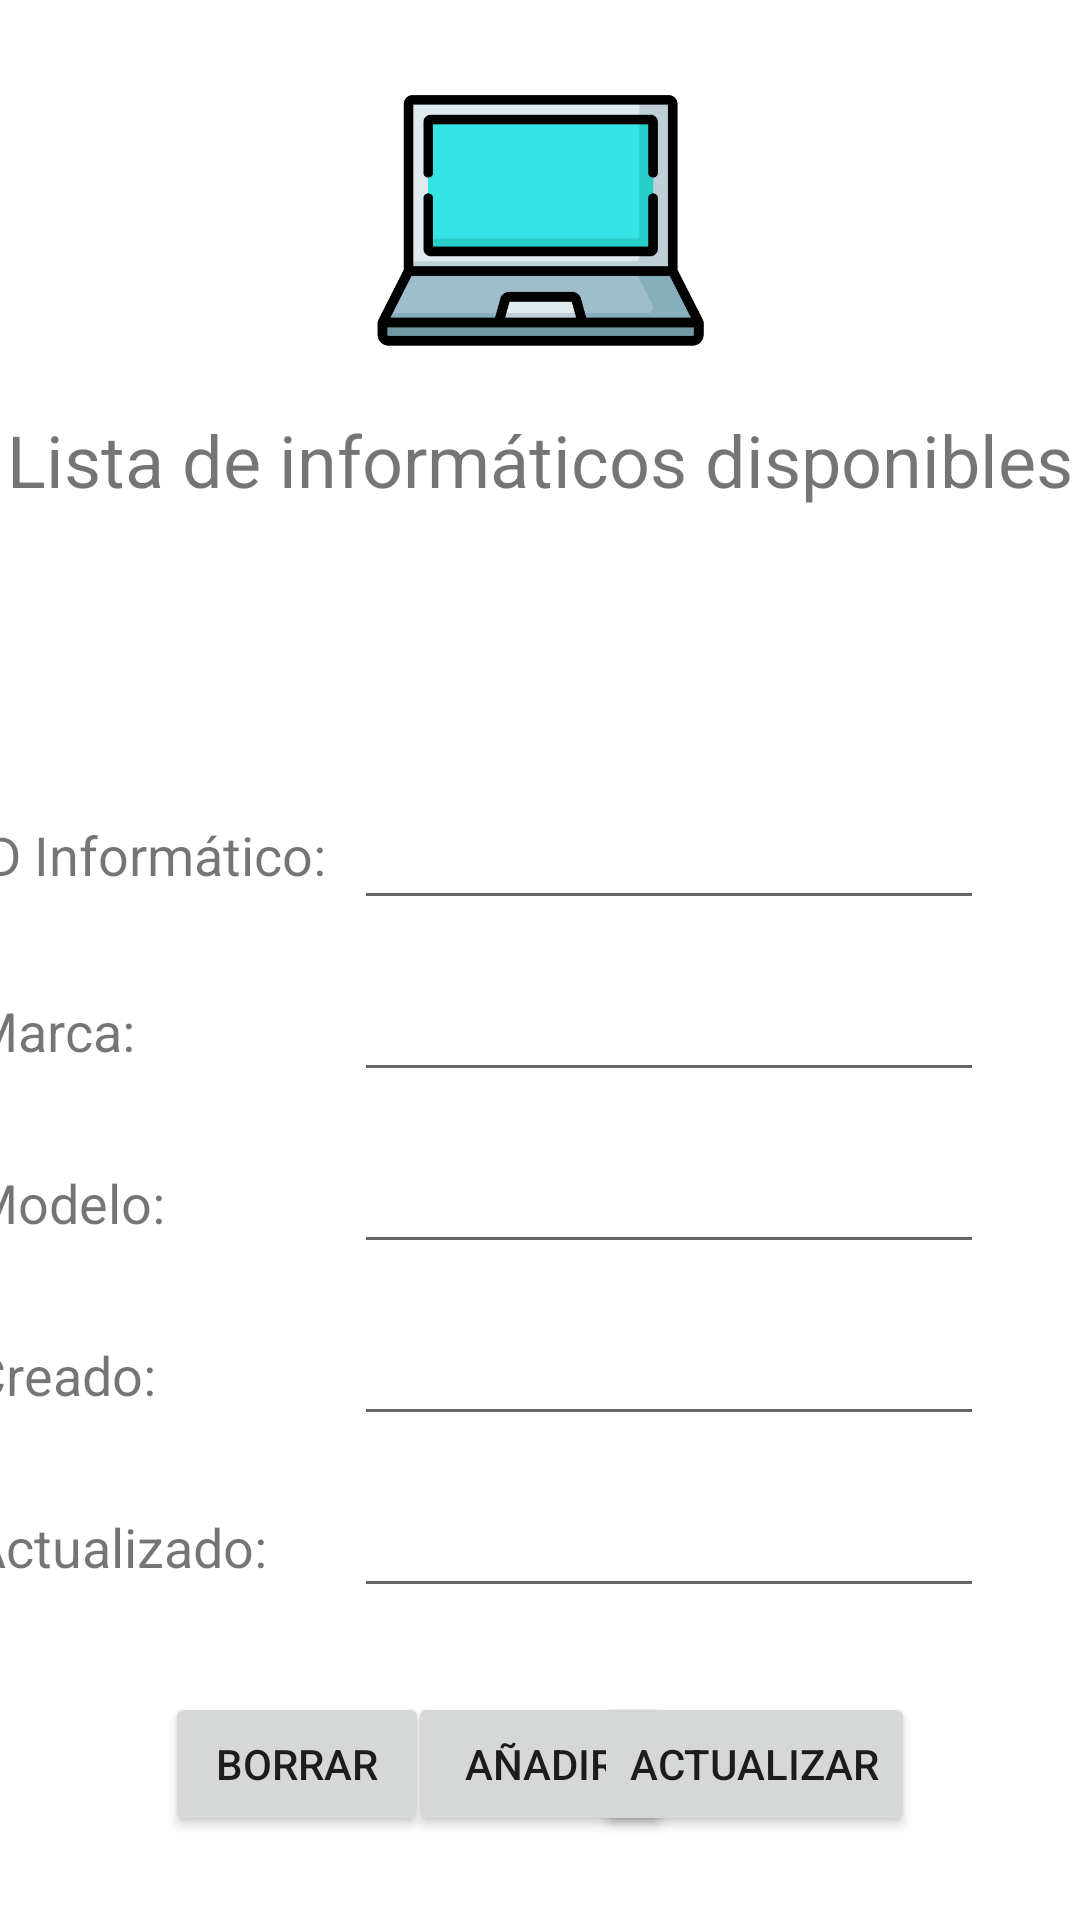

Write the Android layout XML for this screen, with the resource values it uses.
<!-- AndroidManifest.xml: application theme Theme.PcSinComponentes -->
<!-- res/layout/fg_ver_ordenador.xml -->
<?xml version="1.0" encoding="utf-8"?>
<androidx.constraintlayout.widget.ConstraintLayout xmlns:android="http://schemas.android.com/apk/res/android"
    xmlns:app="http://schemas.android.com/apk/res-auto"
    xmlns:tools="http://schemas.android.com/tools"
    android:layout_width="match_parent"
    android:layout_height="match_parent"
    tools:context=".view.VerOrdenador">


    <ImageView
        android:id="@+id/imageViewOrdenador"
        android:layout_width="0dp"
        android:layout_height="0dp"
        android:layout_marginTop="16dp"
        android:src="@drawable/item_pc"
        app:layout_constraintBottom_toTopOf="@+id/guideline4"
        app:layout_constraintEnd_toEndOf="parent"
        app:layout_constraintStart_toStartOf="parent"
        app:layout_constraintTop_toTopOf="parent" />

    <androidx.constraintlayout.widget.Guideline
        android:id="@+id/guideline4"
        android:layout_width="wrap_content"
        android:layout_height="wrap_content"
        android:orientation="horizontal"
        app:layout_constraintGuide_begin="129dp" />

    <TextView
        android:id="@+id/textView"
        android:layout_width="wrap_content"
        android:layout_height="wrap_content"
        android:layout_marginStart="8dp"
        android:layout_marginEnd="28dp"
        android:text="@string/idInfor"
        android:textSize="18sp"
        app:layout_constraintBottom_toBottomOf="@+id/etIdInforCreador"
        app:layout_constraintEnd_toStartOf="@+id/etIdInforCreador"
        app:layout_constraintStart_toStartOf="parent"
        app:layout_constraintTop_toTopOf="@+id/etIdInforCreador"
        app:layout_constraintVertical_bias="0.428" />

    <EditText
        android:id="@+id/etIdInforCreador"
        android:layout_width="wrap_content"
        android:layout_height="wrap_content"
        android:layout_marginEnd="32dp"
        android:ems="10"
        android:inputType="number"
        app:layout_constraintBottom_toBottomOf="parent"
        app:layout_constraintEnd_toEndOf="parent"
        app:layout_constraintTop_toBottomOf="@+id/imageViewOrdenador"
        app:layout_constraintVertical_bias="0.29000002" />

    <EditText
        android:id="@+id/etMarcaPc"
        android:layout_width="wrap_content"
        android:layout_height="wrap_content"
        android:layout_marginTop="16dp"
        android:layout_marginEnd="32dp"
        android:ems="10"
        android:inputType="textPersonName"
        app:layout_constraintEnd_toEndOf="parent"
        app:layout_constraintTop_toBottomOf="@+id/etIdInforCreador" />

    <TextView
        android:id="@+id/textView3"
        android:layout_width="wrap_content"
        android:layout_height="wrap_content"
        android:text="@string/marca"
        android:textSize="18sp"
        app:layout_constraintBottom_toBottomOf="@+id/etMarcaPc"
        app:layout_constraintStart_toStartOf="@+id/textView"
        app:layout_constraintTop_toTopOf="@+id/etMarcaPc" />

    <TextView
        android:id="@+id/textView4"
        android:layout_width="wrap_content"
        android:layout_height="wrap_content"
        android:text="@string/modelo"
        android:textSize="18sp"
        app:layout_constraintBottom_toBottomOf="@+id/etModeloPc"
        app:layout_constraintStart_toStartOf="@+id/textView3"
        app:layout_constraintTop_toTopOf="@+id/etModeloPc" />

    <EditText
        android:id="@+id/etModeloPc"
        android:layout_width="wrap_content"
        android:layout_height="wrap_content"
        android:layout_marginTop="16dp"
        android:layout_marginEnd="32dp"
        android:ems="10"
        android:inputType="textPersonName"
        app:layout_constraintEnd_toEndOf="parent"
        app:layout_constraintTop_toBottomOf="@+id/etMarcaPc" />

    <Button
        android:id="@+id/btborraPc"
        android:layout_width="wrap_content"
        android:layout_height="wrap_content"
        android:text="@string/Borrar"
        app:layout_constraintBottom_toBottomOf="parent"
        app:layout_constraintEnd_toStartOf="@+id/btActualizarPc"
        app:layout_constraintHorizontal_bias="0.5"
        app:layout_constraintStart_toStartOf="parent"
        app:layout_constraintTop_toBottomOf="@+id/etFechEditado" />

    <Button
        android:id="@+id/btAniadirPc"
        android:layout_width="wrap_content"
        android:layout_height="wrap_content"
        android:text="@string/aniadir"
        app:layout_constraintBottom_toBottomOf="parent"
        app:layout_constraintEnd_toEndOf="parent"
        app:layout_constraintStart_toStartOf="parent"
        app:layout_constraintTop_toBottomOf="@+id/etFechEditado" />

    <Button
        android:id="@+id/btActualizarPc"
        android:layout_width="wrap_content"
        android:layout_height="wrap_content"
        android:text="@string/actualizar"
        app:layout_constraintBottom_toBottomOf="parent"
        app:layout_constraintEnd_toEndOf="parent"
        app:layout_constraintHorizontal_bias="0.5"
        app:layout_constraintStart_toEndOf="@+id/btborraPc"
        app:layout_constraintTop_toBottomOf="@+id/etFechEditado" />

    <TextView
        android:id="@+id/textView2"
        android:layout_width="wrap_content"
        android:layout_height="wrap_content"
        android:text="@string/creado"
        android:textSize="18sp"
        app:layout_constraintBottom_toBottomOf="@+id/etFechCreado"
        app:layout_constraintStart_toStartOf="@+id/textView4"
        app:layout_constraintTop_toTopOf="@+id/etFechCreado" />

    <TextView
        android:id="@+id/textView5"
        android:layout_width="wrap_content"
        android:layout_height="wrap_content"
        android:text="@string/actualizarPc"
        android:textSize="18sp"
        app:layout_constraintBottom_toBottomOf="@+id/etFechEditado"
        app:layout_constraintStart_toStartOf="@+id/textView2"
        app:layout_constraintTop_toTopOf="@+id/etFechEditado" />

    <EditText
        android:id="@+id/etFechCreado"
        android:layout_width="wrap_content"
        android:layout_height="wrap_content"
        android:layout_marginTop="16dp"
        android:layout_marginEnd="32dp"
        android:ems="10"
        android:inputType="textPersonName"
        app:layout_constraintEnd_toEndOf="parent"
        app:layout_constraintTop_toBottomOf="@+id/etModeloPc" />

    <EditText
        android:id="@+id/etFechEditado"
        android:layout_width="wrap_content"
        android:layout_height="wrap_content"
        android:layout_marginTop="16dp"
        android:layout_marginEnd="32dp"
        android:ems="10"
        android:inputType="textPersonName"
        app:layout_constraintEnd_toEndOf="parent"
        app:layout_constraintTop_toBottomOf="@+id/etFechCreado" />

    <androidx.recyclerview.widget.RecyclerView
        android:id="@+id/rvMontadores"
        android:layout_width="0dp"
        android:layout_height="0dp"
        android:layout_marginStart="8dp"
        android:layout_marginTop="8dp"
        android:layout_marginEnd="8dp"
        android:layout_marginBottom="8dp"
        app:layout_constraintBottom_toTopOf="@+id/etIdInforCreador"
        app:layout_constraintEnd_toEndOf="parent"
        app:layout_constraintStart_toStartOf="parent"
        app:layout_constraintTop_toBottomOf="@+id/textView6" />

    <TextView
        android:id="@+id/textView6"
        android:layout_width="wrap_content"
        android:layout_height="wrap_content"
        android:layout_marginTop="8dp"
        android:text="@string/InformaticosDis"
        android:textSize="24sp"
        app:layout_constraintEnd_toEndOf="parent"
        app:layout_constraintStart_toStartOf="parent"
        app:layout_constraintTop_toTopOf="@+id/guideline4" />

</androidx.constraintlayout.widget.ConstraintLayout>
<!-- resources referenced by this layout -->
<resources>
  <!-- drawable item_pc: png bitmap (drawable-hdpi, 4016 bytes) -->
  <string name="Borrar">Borrar</string>
  <string name="InformaticosDis">Lista de informáticos disponibles</string>
  <string name="actualizar">Actualizar</string>
  <string name="actualizarPc">Actualizado:</string>
  <string name="aniadir">Añadir</string>
  <string name="creado">Creado:</string>
  <string name="idInfor">ID Informático:</string>
  <string name="marca">Marca:</string>
  <string name="modelo">Modelo:</string>
  <style name="Theme.PcSinComponentes" parent="Theme.MaterialComponents.DayNight.DarkActionBar">
          
          <item name="colorPrimary">@color/purple_500</item>
          <item name="colorPrimaryVariant">@color/purple_700</item>
          <item name="colorOnPrimary">@color/white</item>
          
          <item name="colorSecondary">@color/teal_200</item>
          <item name="colorSecondaryVariant">@color/teal_700</item>
          <item name="colorOnSecondary">@color/black</item>
          
          <item name="android:statusBarColor" tools:targetApi="l">?attr/colorPrimaryVariant</item>
          
      </style>
  <color name="purple_500">#004FEE</color>
  <color name="purple_700">#0027B3</color>
  <color name="white">#FFFFFFFF</color>
  <color name="teal_200">#0359DA</color>
  <color name="teal_700">#012787</color>
  <color name="black">#FF000000</color>
</resources>
